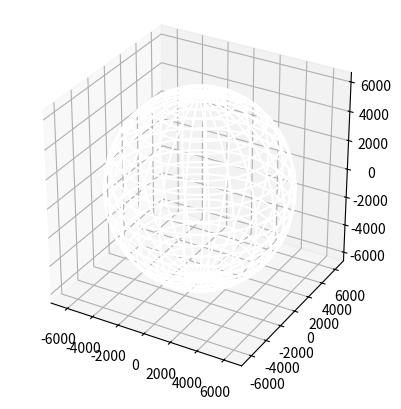

Write Python code to recreate this figure. (Note: this script raises an exception after producing the figure.)
"""
Mikko Peltonen 2016

Finds the shortest path from point A to point B via randomly placed satellites. By default the program searches for satellites
in a file named satellites.txt, located in the same directory as the script.

Operation:

1. Earth is perfectly round with a radius of 6371 km.
2. Geographical coordinates (latitude, longitude, altitude) are converted to Cartesian coordinates using the following formulas:
   x = r * cos(latitude) * cos(longitude)
   y = r * cos(latitude) * sin(longitude)
   z = r * sin(latitude)
   where x, y and z are the Cartesian coordinates and r = R + altitude, in which R is the radius of Earth.
3. Points A and B are on the surface of Earth (altitude 0).
4. Two satellites can communicate if they have a direct line of sight. Line of sight is determined by whether the line segment
   connecting the satellites is no closer than the radius of Earth to the Cartesian coordinate origin. This is calculated by
   |(O - S1) × (O - S2)| / |S2 - S1| where O is origin (0, 0, 0), S1 and S2 are the points where the satellites are located
   at, |v| denotes the length of the vector v and × is vector cross product. There is a maximum number of connections, which
   is nCr(20, 2) = 190. All 190 combinations are tested.
   Reasoning: http://mathworld.wolfram.com/Point-LineDistance3-Dimensional.html
5. A satellite can communicate with a point on Earth surface if they have a straight line of sight. Line of sight between a
   satellite and a point on Earth is determined by whether the angle between vectors AO (from point A on the surface of Earth
   to origin O) and AS (from point A to satellite S) is greater than or equal to π/2 (90 degrees).
6. Knowing all the possible connections between the satellites and the points on Earth, and the distance of each connection, we
   compute the shortest distance from point A to point B using Dijkstra's algorithm. More details can be found here:
   https://en.wikipedia.org/wiki/Dijkstra%27s_algorithm

For visualization the program utilizes matplotlib. Each point is drawn around the spherical Earth and possible connections
are indicated with a green line. Blue lines indicate all available connections from the surface of Earth to satellites and
red lines indicate the shortest path.
"""

import matplotlib.pyplot as plt
import numpy as np
import math
import itertools
import matplotlib.colors as colors
from collections import OrderedDict, defaultdict
from mpl_toolkits.mplot3d import Axes3D, proj3d

center = start = end = np.array([0, 0, 0])
radius = 6371
satellites = OrderedDict()

seed = ''
source = 'satellites.txt'


class Graph:
    def __init__(self):
        self.nodes = set()
        self.edges = defaultdict(list)
        self.distances = {}

    def add_node(self, node):
        self.nodes.add(node)

    def get_nodes(self):
        return self.nodes

    def add_edge(self, from_node, to_node, distance):
        """ Add connection between two nodes """
        self.edges[from_node].append(to_node)
        self.edges[to_node].append(from_node)
        self.distances[(from_node, to_node)] = distance
        self.distances[(to_node, from_node)] = distance


def dijkstra(graph, origin, destination):
    """ Determine the shortest path from the source node to the destination node and return the path """
    visited_nodes = {origin: 0}
    unvisited_nodes = graph.get_nodes()
    previous = {}

    for node in unvisited_nodes:
        previous[node] = None

    while unvisited_nodes:
        # min_node is the node with least distance. Origin node will be selected first.
        min_node = None
        for node in unvisited_nodes:
            if node in visited_nodes:
                if min_node is None or visited_nodes[node] < visited_nodes[min_node]:
                    min_node = node

        # If min_node is still None, there is no path from source to destination
        if min_node is None:
            break

        # Found destination, return the path in reverse (to make it go from source to destination)
        if min_node == destination:
            nodes = []
            node = min_node
            while node in previous:
                nodes.insert(0, node)
                node = previous.get(node)

            return nodes

        unvisited_nodes.remove(min_node)
        current_distance = visited_nodes[min_node]

        # Check all nodes connected to min_node
        for neighbour in graph.edges[min_node]:
            try:
                distance = current_distance + graph.distances[(min_node, neighbour)]
            except:
                continue

            # If needed, update the node's distance
            if neighbour not in visited_nodes or distance < visited_nodes[neighbour]:
                visited_nodes[neighbour] = distance
                previous[neighbour] = min_node

    # No path was found
    return None


def unit_vector(vector):
    """ Return unit vector of the given vector """
    return vector / np.linalg.norm(vector)


def angle_between(vector1, vector2):
    """ Return the angle between two vectors """
    unit_vector1 = unit_vector(vector1)
    unit_vector2 = unit_vector(vector2)
    
    return np.arccos(np.clip(np.dot(unit_vector1, unit_vector2), -1.0, 1.0))


def to_cartesian(latitude, longitude, altitude):
    """ Convert geographic coordinates to Cartesian """
    r = radius + altitude
    x = r * np.cos(math.radians(latitude)) * np.cos(math.radians(longitude))
    y = r * np.cos(math.radians(latitude)) * np.sin(math.radians(longitude))
    z = r * np.sin(math.radians(latitude))

    return np.array([x, y, z])


def distance_between(satellite1, satellite2):
    """ Return distance between two satellites """
    return np.linalg.norm(satellite1 - satellite2)


def can_connect(satellite1, satellite2):
    """ Return True if the satellites have straight line of sight """
    distance = np.linalg.norm(np.cross(center - satellite1, center - satellite2)) / np.linalg.norm(satellite2 - satellite1)
    return distance > radius

fig = plt.figure()
ax = fig.add_subplot(111, projection='3d', aspect='equal')

# Draw sphere
u = np.linspace(0, 2 * np.pi, 100)
v = np.linspace(0, np.pi, 100)
x = radius * np.outer(np.cos(u), np.sin(v))
y = radius * np.outer(np.sin(u), np.sin(v))
z = radius * np.outer(np.ones(np.size(u)), np.cos(v))
ax.plot_wireframe(x, y, z, rstride=4, cstride=4, color='w', zorder=-1)

graph = Graph()

# Process satellite source file
with open(source) as satellites_file:
    for i, line in enumerate(satellites_file):
        data = line.split(',')
        if i == 0:
            seed = line[7:].strip()
        elif i == 21:
            # Last line contains route details
            start = to_cartesian(float(data[1]), float(data[2]), 0.0)
            end = to_cartesian(float(data[3]), float(data[4]), 0.0)
            graph.add_node('START')
            graph.add_node('END')
        else:
            # Other lines have satellite data
            satellites[data[0]] = to_cartesian(float(data[1]), float(data[2]), float(data[3]))
            graph.add_node(data[0])

color_names = list(colors.cnames.keys())

# Draw satellite points
for satellite, coordinates in satellites.items():
    ax.scatter(coordinates[0], coordinates[1], coordinates[2], c=color_names.pop(1), s=100, label=satellite)
    ax.text(coordinates[0], coordinates[1], coordinates[2], satellite)

# Draw start and end points
ax.scatter(start[0], start[1], start[2], c='m', s=100)
ax.scatter(end[0], end[1], end[2], c='y', s=100)
ax.text(start[0], start[1], start[2], 'START')
ax.text(end[0], end[1], end[2], 'END')

# Compute all possible inter-satellite connections
for satellite_pair in itertools.combinations(satellites, 2):
    if can_connect(satellites[satellite_pair[0]], satellites[satellite_pair[1]]):
        # Draw connection line
        satellite1_coords = satellites[satellite_pair[0]]
        satellite2_coords = satellites[satellite_pair[1]]
        ax.plot([satellite1_coords[0], satellite2_coords[0]],
                [satellite1_coords[1], satellite2_coords[1]],
                [satellite1_coords[2], satellite2_coords[2]], c='g')

        graph.add_edge(satellite_pair[0], satellite_pair[1], distance_between(satellite1_coords, satellite2_coords))

# Compute all possible connections from satellites to Earth
for satellite, coordinates in satellites.items():
    if angle_between(coordinates - start, center - start) >= np.pi / 2:
        # Satellite can connect to start point
        ax.plot([coordinates[0], start[0]], [coordinates[1], start[1]], [coordinates[2], start[2]], c='b')
        graph.add_edge(satellite, 'START', distance_between(coordinates, start))

    if angle_between(coordinates - end, center - end) >= np.pi / 2:
        # Satellite can connect to end point
        ax.plot([coordinates[0], end[0]], [coordinates[1], end[1]], [coordinates[2], end[2]], c='b')
        graph.add_edge(satellite, 'END', distance_between(coordinates, end))

# Show scatter plot legends
plt.legend(loc='lower left', numpoints=1, ncol=3, fontsize=8, bbox_to_anchor=(0, 0))

# Calculate shortest path from start to end
path = dijkstra(graph, 'START', 'END')

if not path:
    print('No path found between the given points with seed', seed)
    quit()

print('Seed:         ', seed)
print('Shortest path:', ','.join(path[1:-1]))

# Draw shortest path
xcoords = [satellites[step][0] for step in path[1:-1]]
xcoords.insert(0, start[0])
xcoords.append(end[0])

ycoords = [satellites[step][1] for step in path[1:-1]]
ycoords.insert(0, start[1])
ycoords.append(end[1])

zcoords = [satellites[step][2] for step in path[1:-1]]
zcoords.insert(0, start[2])
zcoords.append(end[2])

ax.plot(xcoords, ycoords, zcoords, c='r')

# Show graph window maximized
mng = plt.get_current_fig_manager()
mng.resize(*mng.window.maxsize())
plt.show()
